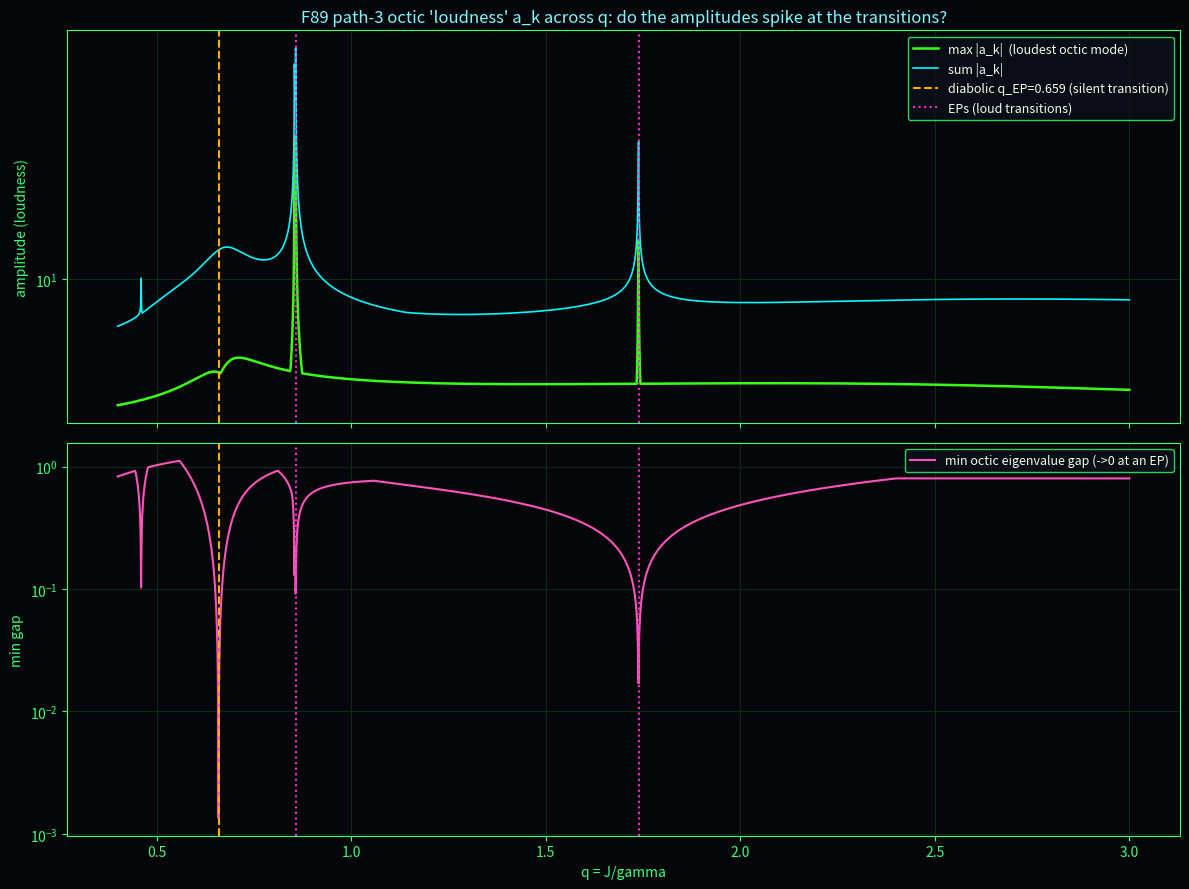

This chart was generated by the following Python code:
"""F89 path-3 octic amplitude ('loudness') across q (zeros_connecting_structure arc, piece 3).

Result (death = transition): the physical biorthogonal amplitude a_k = (O.R_k)(L_k.rho) DIVERGES at the
defective EPs (eigenvectors coalesce, R singular, Petermann amplification) = LOUD transitions, but stays
smooth at the diabolic (semisimple, eigenvectors stay independent) = the SILENT transition. Confirmed: a
real-q scan spikes near the genuine EPs (q~0.857 ~10x, ~1.74) and passes smoothly through the diabolic
(q=0.659, like generic). Both are degeneracies (eigenvalue gap -> 0) but only the defective one is loud:
defective vs diabolic seen in the loudness/time layer.

Usage: python simulations/f89_amp_scan.py [out.png]   (default out: f89_amp_scan.png in the cwd).
"""
import sys

import numpy as np
import matplotlib
matplotlib.use("Agg")
import matplotlib.pyplot as plt

OUT = sys.argv[1] if len(sys.argv) > 1 else "f89_amp_scan.png"


def build(J, gamma):
    de = [(0, 1), (0, 2), (0, 3), (1, 2), (1, 3), (2, 3)]
    basis = [(i, jk) for i in range(4) for jk in de]
    M_SE = np.zeros((4, 4))
    for a in range(4):
        for b in range(4):
            if abs(a - b) == 1:
                M_SE[a, b] = 2 * J
    M_DE = np.zeros((6, 6))
    for idx, (j, k) in enumerate(de):
        for nj in (j - 1, j + 1):
            if 0 <= nj <= 3 and nj != k:
                p = tuple(sorted([nj, k]))
                if abs(nj - j) == 1 and p in de:
                    M_DE[de.index(p), idx] += 2 * J
        for nk in (k - 1, k + 1):
            if 0 <= nk <= 3 and nk != j:
                p = tuple(sorted([j, nk]))
                if abs(nk - k) == 1 and p in de:
                    M_DE[de.index(p), idx] += 2 * J
    L = np.zeros((len(basis), len(basis)), dtype=complex)
    for idx, (i, jk) in enumerate(basis):
        for i2 in range(4):
            if M_SE[i2, i] != 0:
                L[basis.index((i2, jk)), idx] += -1j * M_SE[i2, i]
        ji = de.index(jk)
        for j2 in range(6):
            if M_DE[ji, j2] != 0:
                L[basis.index((i, de[j2])), idx] += 1j * M_DE[ji, j2]
        L[idx, idx] += -2 * gamma if i in jk else -6 * gamma
    return L, basis, de


def s2(basis):
    perm = {0: 3, 1: 2, 2: 1, 3: 0}
    pde = lambda jk: tuple(sorted([perm[jk[0]], perm[jk[1]]]))
    cols, hd = [], set()
    for idx, (i, jk) in enumerate(basis):
        if idx in hd:
            continue
        idx2 = basis.index((perm[i], pde(jk)))
        v = np.zeros(len(basis), dtype=complex)
        if idx == idx2:
            v[idx] = 1.0
        else:
            v[idx] = v[idx2] = 1 / np.sqrt(2)
            hd.add(idx2)
        cols.append(v)
        hd.add(idx)
    return np.column_stack(cols)


def wsite(basis, nb=4):
    w = np.zeros((nb, len(basis)))
    for idx, (i, jk) in enumerate(basis):
        for l in jk:
            if l == i:
                continue
            other = jk[1] if jk[0] == l else jk[0]
            if other == i:
                w[l, idx] = 1.0
    return w


gamma = 1.0
L0, basis, de = build(1.0, gamma)        # structure only; rebuild per q
P = s2(basis)
rho_s = P.conj().T @ np.ones(len(basis), dtype=complex)
o_s = wsite(basis).sum(axis=0) @ P

qs = np.linspace(0.40, 3.0, 2600)
maxa, suma, gapmin = [], [], []
for q in qs:
    L, _, _ = build(q * gamma, gamma)
    Ls = P.conj().T @ L @ P
    lam, R = np.linalg.eig(Ls)
    Rinv = np.linalg.inv(R)
    a = (o_s @ R) * (Rinv @ rho_s)
    rate = -lam.real
    octic = ~((np.abs(rate - 2) < 1e-6) | (np.abs(rate - 6) < 1e-6))
    aa = np.abs(a[octic])
    maxa.append(aa.max())
    suma.append(aa.sum())
    # min eigenvalue gap among octic (cusp -> 0 near an EP)
    lo = lam[octic]
    g = min(abs(lo[i] - lo[j]) for i in range(len(lo)) for j in range(i + 1, len(lo)))
    gapmin.append(g)

maxa, suma, gapmin = np.array(maxa), np.array(suma), np.array(gapmin)

fig, ax = plt.subplots(2, 1, figsize=(12, 9), sharex=True)
fig.patch.set_facecolor("#05060a")
for a_ in ax:
    a_.set_facecolor("#05060a"); a_.tick_params(colors="#39ff77")
    for s in a_.spines.values():
        s.set_color("#39ff77")
    a_.grid(color="#0c2a16")

ax[0].semilogy(qs, maxa, color="#39ff14", lw=1.8, label="max |a_k|  (loudest octic mode)")
ax[0].semilogy(qs, suma, color="#08f7fe", lw=1.2, label="sum |a_k|")
ax[0].axvline(0.659, color="#ffae00", ls="--", lw=1.5, label="diabolic q_EP=0.659 (silent transition)")
for qe, lab in [(0.857, "EPs (loud transitions)"), (1.74, None)]:
    ax[0].axvline(qe, color="#ff2bd6", ls=":", lw=1.5, label=lab)
ax[0].set_ylabel("amplitude (loudness)", color="#39ff77")
ax[0].set_title("F89 path-3 octic 'loudness' a_k across q: do the amplitudes spike at the transitions?", color="#7ef9ff")
ax[0].legend(facecolor="#0c1018", labelcolor="#eaffea", edgecolor="#39ff77", fontsize=9)

ax[1].semilogy(qs, gapmin, color="#fe53bb", lw=1.5, label="min octic eigenvalue gap (->0 at an EP)")
ax[1].axvline(0.659, color="#ffae00", ls="--", lw=1.5)
ax[1].axvline(0.857, color="#ff2bd6", ls=":", lw=1.5)
ax[1].axvline(1.74, color="#ff2bd6", ls=":", lw=1.5)
ax[1].set_xlabel("q = J/gamma", color="#39ff77"); ax[1].set_ylabel("min gap", color="#39ff77")
ax[1].legend(facecolor="#0c1018", labelcolor="#eaffea", edgecolor="#39ff77", fontsize=9)

fig.tight_layout(); fig.savefig(OUT, dpi=110, facecolor=fig.get_facecolor())

# report the peaks
def near(qval):
    i = np.argmin(np.abs(qs - qval)); return maxa[i]
print(f"max|a| at q=0.659 (diabolic): {near(0.659):.3e}")
print(f"max|a| at q=0.857 (EP):       {near(0.857):.3e}")
print(f"max|a| at q=1.74  (EP):       {near(1.74):.3e}")
print(f"max|a| at q=2.0   (generic):  {near(2.0):.3e}")
top = np.argsort(maxa)[-6:][::-1]
print("top-6 loudness peaks at q =", [f"{qs[i]:.3f}({maxa[i]:.1e})" for i in top])
print("saved", OUT)
